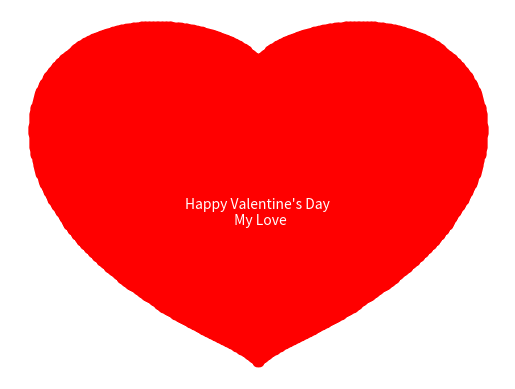

The matplotlib source for this figure:
import numpy as np
import matplotlib.pyplot as plt

x_coords = np.linspace(-200, 200, 600)
y_coords = np.linspace(-200, 200, 600)

heart_x = []
heart_y = []

for y in y_coords:
    for x in x_coords:
        if ((x * 0.01) ** 2 + (y * 0.01) ** 2 - 1) ** 3 - (x * 0.01) ** 2 * (y * 0.01) ** 3 <= 0:
            heart_x.append(x)
            heart_y.append(y)

plt.scatter(heart_x, heart_y, c="red")
plt.text(0.5, 0.5, "Happy Valentine's Day \n My Love", horizontalalignment="center", verticalalignment="center",
         color="white")
plt.axis("off")
plt.show()
